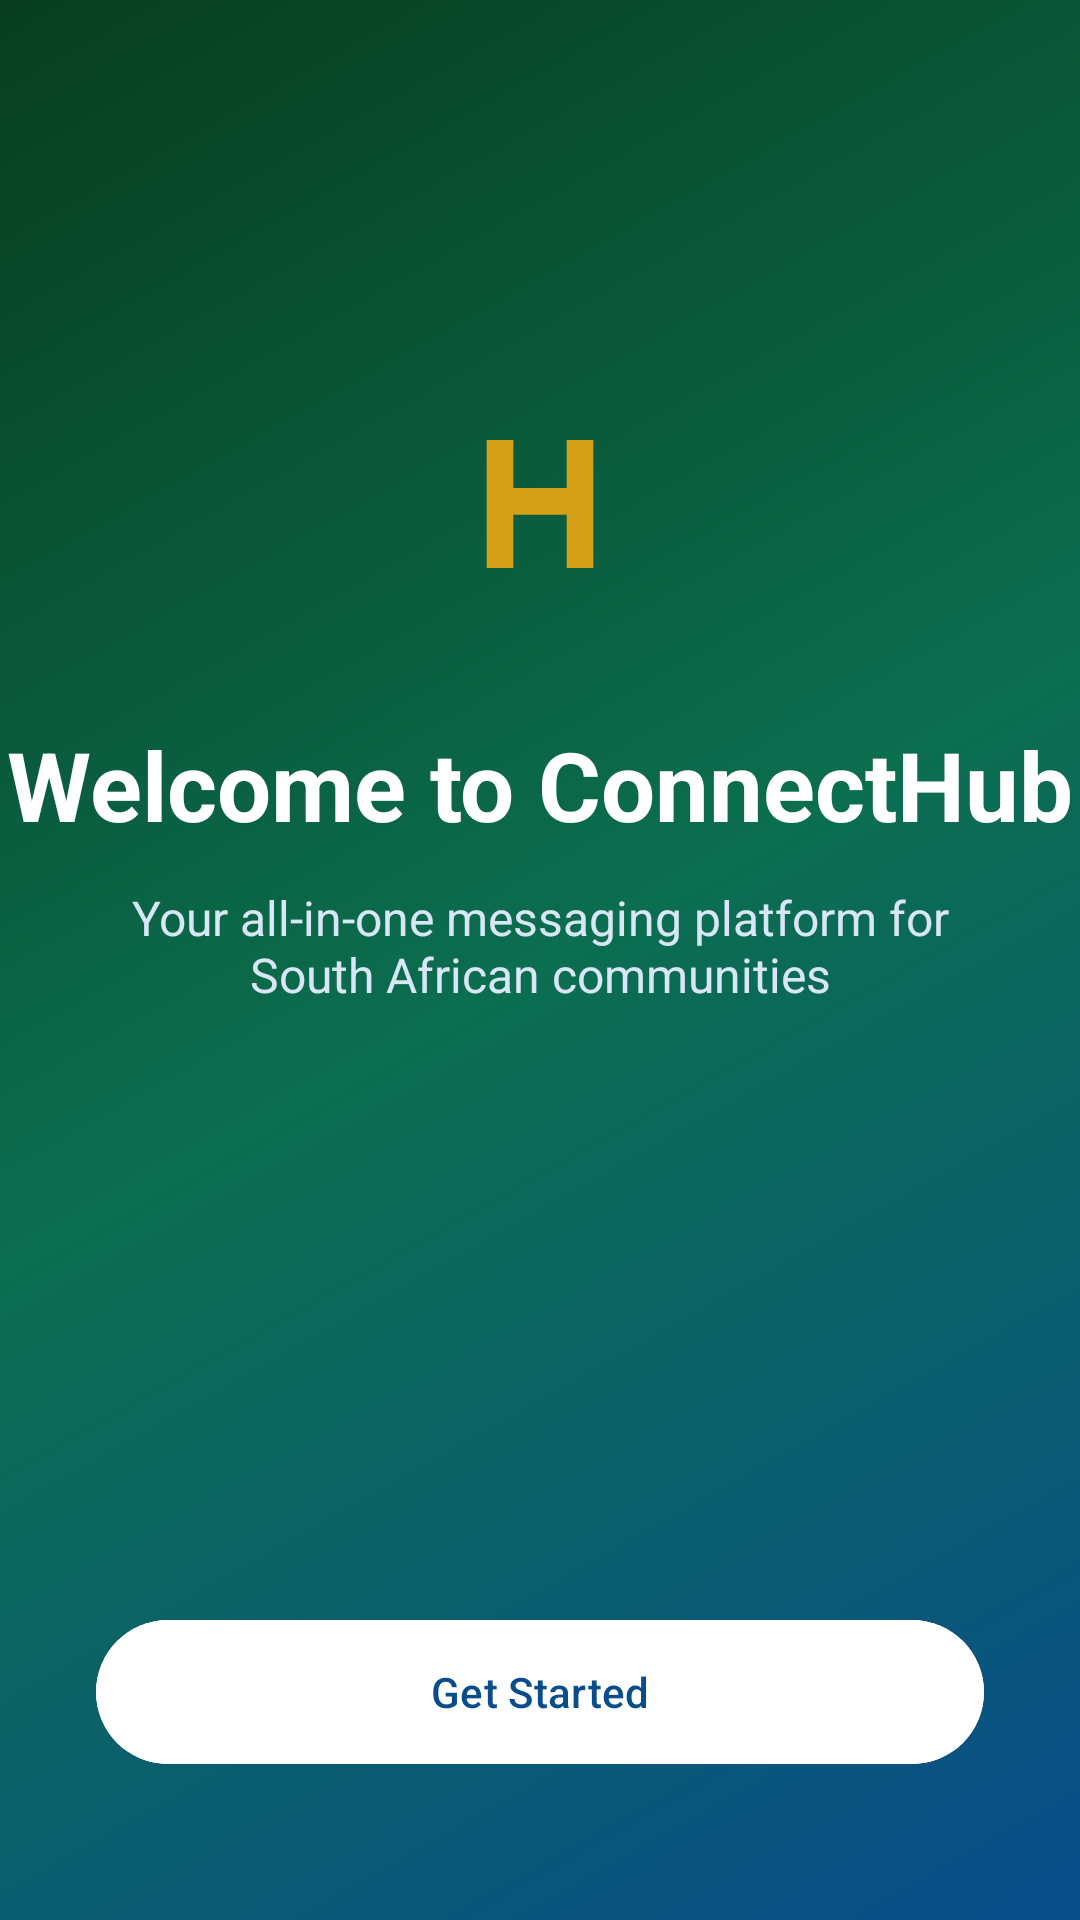

Android layout source for this screen:
<!-- AndroidManifest.xml: application theme Theme.ConnectHub -->
<!-- res/layout/fragment_onboarding.xml -->
<?xml version="1.0" encoding="utf-8"?>
<androidx.constraintlayout.widget.ConstraintLayout xmlns:android="http://schemas.android.com/apk/res/android"
    xmlns:app="http://schemas.android.com/apk/res-auto"
    android:layout_width="match_parent"
    android:layout_height="match_parent"
    android:background="@drawable/bg_onboarding_gradient">

    <ImageView
        android:id="@+id/imageLogo"
        android:layout_width="96dp"
        android:layout_height="96dp"
        android:layout_marginTop="120dp"
        android:src="@drawable/ic_launcher_foreground"
        app:layout_constraintTop_toTopOf="parent"
        app:layout_constraintStart_toStartOf="parent"
        app:layout_constraintEnd_toEndOf="parent" />

    <TextView
        android:id="@+id/textTitle"
        android:layout_width="wrap_content"
        android:layout_height="wrap_content"
        android:layout_marginTop="24dp"
        android:text="@string/onboarding_title"
        android:textColor="@android:color/white"
        android:textSize="32sp"
        android:textStyle="bold"
        android:gravity="center"
        app:layout_constraintTop_toBottomOf="@id/imageLogo"
        app:layout_constraintStart_toStartOf="parent"
        app:layout_constraintEnd_toEndOf="parent" />

    <TextView
        android:id="@+id/textSubtitle"
        android:layout_width="0dp"
        android:layout_height="wrap_content"
        android:layout_marginTop="12dp"
        android:layout_marginHorizontal="32dp"
        android:text="@string/onboarding_subtitle"
        android:textColor="#D9E6F5"
        android:textSize="16sp"
        android:gravity="center"
        app:layout_constraintTop_toBottomOf="@id/textTitle"
        app:layout_constraintStart_toStartOf="parent"
        app:layout_constraintEnd_toEndOf="parent" />

    <com.google.android.material.button.MaterialButton
        android:id="@+id/buttonGetStarted"
        android:layout_width="0dp"
        android:layout_height="56dp"
        android:layout_marginHorizontal="32dp"
        android:layout_marginBottom="48dp"
        android:text="@string/action_get_started"
        android:textColor="@color/ch_blue"
        android:backgroundTint="@android:color/white"
        app:cornerRadius="28dp"
        app:layout_constraintBottom_toBottomOf="parent"
        app:layout_constraintStart_toStartOf="parent"
        app:layout_constraintEnd_toEndOf="parent" />

</androidx.constraintlayout.widget.ConstraintLayout>
<!-- resources referenced by this layout -->
<resources>
  <color name="ch_blue">#0A4D8C</color>
  <!-- drawable bg_onboarding_gradient (drawable) -->
  <?xml version="1.0" encoding="utf-8"?>
  <shape xmlns:android="http://schemas.android.com/apk/res/android"
      android:shape="rectangle">
      <gradient
          android:type="linear"
          android:angle="135"
          android:startColor="@color/ch_blue"
          android:centerColor="@color/ch_green"
          android:endColor="#083D1F" />
  </shape>
  <!-- drawable ic_launcher_foreground (drawable) -->
  <?xml version="1.0" encoding="utf-8"?>
  <vector xmlns:android="http://schemas.android.com/apk/res/android"
      android:width="108dp"
      android:height="108dp"
      android:viewportWidth="108"
      android:viewportHeight="108">
      <path
          android:fillColor="#D4A017"
          android:pathData="M34,30 L34,78 L44,78 L44,58 L64,58 L64,78 L74,78 L74,30 L64,30 L64,48 L44,48 L44,30 Z" />
  </vector>
  <string name="action_get_started">Get Started</string>
  <string name="onboarding_subtitle">Your all-in-one messaging platform for South African communities</string>
  <string name="onboarding_title">Welcome to ConnectHub</string>
  <style name="Theme.ConnectHub" parent="Theme.Material3.Light.NoActionBar">
          <item name="colorPrimary">@color/ch_blue</item>
          <item name="colorSecondary">@color/ch_green</item>
          <item name="colorTertiary">@color/ch_gold</item>
          <item name="android:statusBarColor">@color/ch_blue</item>
          <item name="android:windowLightStatusBar">false</item>
      </style>
  <color name="ch_green">#0B6E4F</color>
  <color name="ch_gold">#D4A017</color>
</resources>
